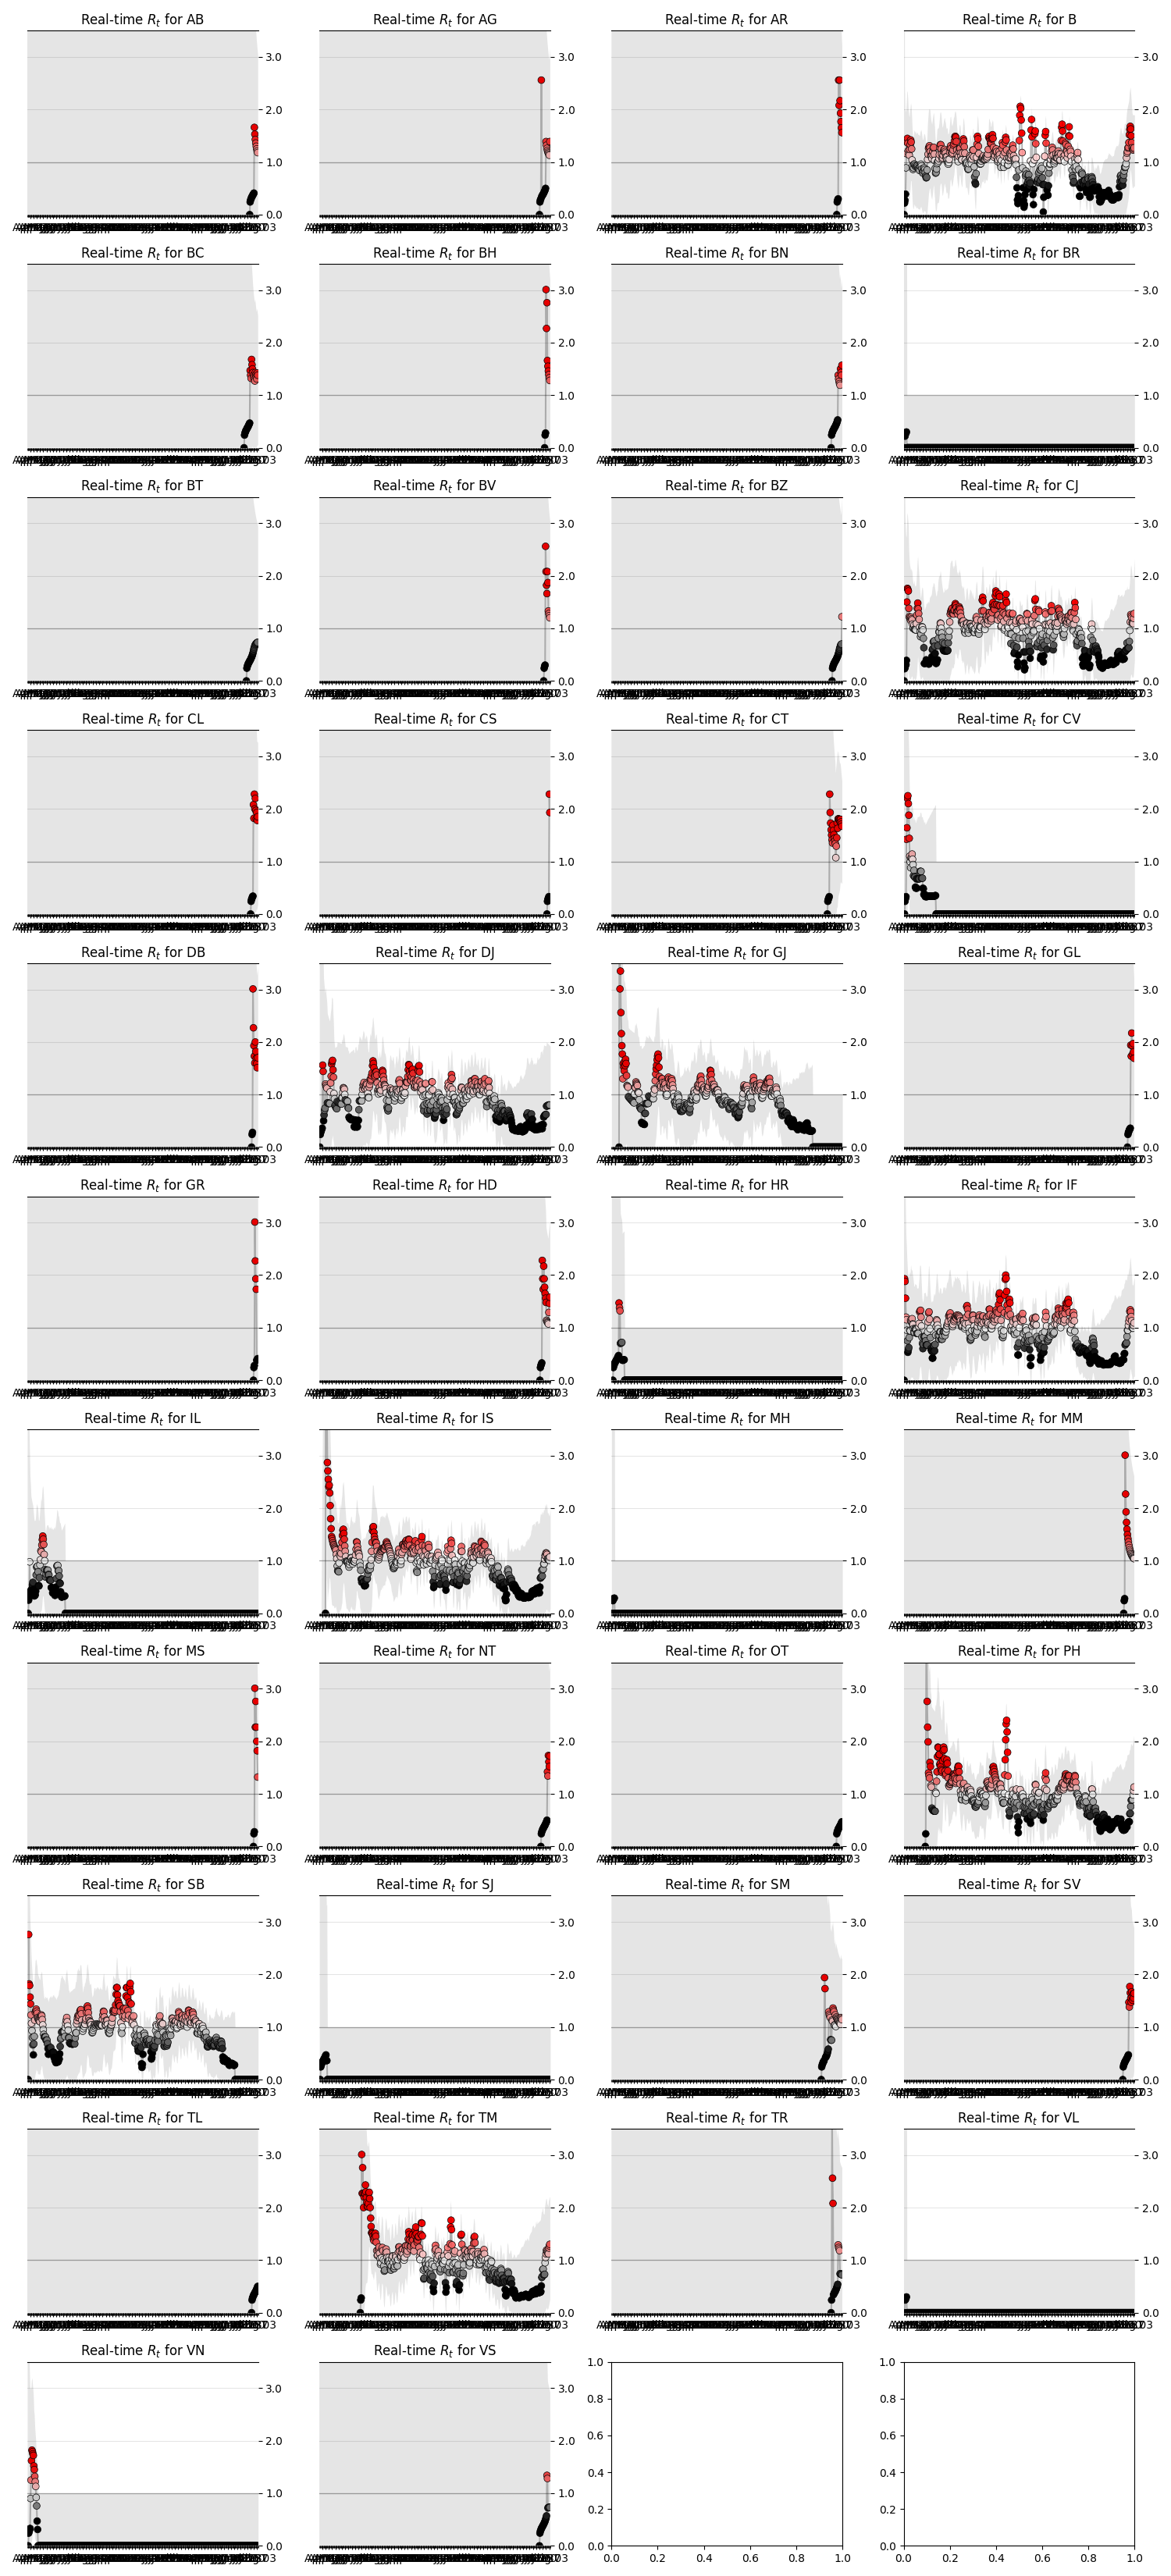

The table this chart was drawn from, first rows:
state, date, ML, Low_90, High_90, Low_50, High_50
AB, 2021-07-18, 0.0, 0.0, 10.81, 0.0, 6.01
AB, 2021-07-19, 0.24, 0.0, 8.73, 0.0, 4.03
AB, 2021-07-20, 0.28, 0.0, 7.1, 0.05, 3.24
AB, 2021-07-21, 0.3, 0.0, 6.15, 0.03, 2.79
AB, 2021-07-22, 0.33, 0.0, 5.54, 0.06, 2.54
AB, 2021-07-23, 0.34, 0.0, 5.1, 0.05, 2.34
AB, 2021-07-24, 0.36, 0.0, 4.77, 0.09, 2.23
AB, 2021-07-25, 0.38, 0.0, 4.51, 0.07, 2.1
AB, 2021-07-26, 0.39, 0.0, 4.3, 0.06, 2.0
AB, 2021-07-27, 0.41, 0.0, 4.12, 0.07, 1.93
AB, 2021-07-28, 1.66, 0.0, 4.37, 0.3, 2.37
AB, 2021-07-29, 1.53, 0.0, 4.06, 0.29, 2.21
AB, 2021-07-30, 1.43, 0.0, 3.82, 0.22, 2.03
AB, 2021-07-31, 1.36, 0.0, 3.63, 0.32, 2.03
AB, 2021-08-01, 1.3, 0.0, 3.47, 0.24, 1.88
AB, 2021-08-02, 1.25, 0.0, 3.34, 0.35, 1.92
AB, 2021-08-03, 1.21, 0.0, 3.23, 0.27, 1.79
AB, 2021-08-04, 1.18, 0.0, 3.13, 0.33, 1.8
AG, 2021-07-13, 0.0, 0.0, 10.81, 0.0, 6.01
AG, 2021-07-14, 0.24, 0.0, 8.73, 0.0, 4.03
AG, 2021-07-15, 0.28, 0.0, 7.1, 0.05, 3.24
AG, 2021-07-16, 0.3, 0.0, 6.15, 0.03, 2.79
AG, 2021-07-17, 2.56, 0.0, 6.31, 0.9, 3.94
AG, 2021-07-18, 0.35, 0.0, 4.77, 0.08, 2.22
AG, 2021-07-19, 0.36, 0.0, 4.51, 0.06, 2.09
AG, 2021-07-20, 0.38, 0.0, 4.3, 0.13, 2.06
AG, 2021-07-21, 0.39, 0.0, 4.12, 0.07, 1.93
AG, 2021-07-22, 0.41, 0.0, 3.97, 0.1, 1.89
AG, 2021-07-23, 0.43, 0.0, 3.84, 0.14, 1.87
AG, 2021-07-24, 0.45, 0.0, 3.73, 0.15, 1.83
AG, 2021-07-25, 0.47, 0.0, 3.63, 0.1, 1.74
AG, 2021-07-26, 0.5, 0.0, 3.54, 0.11, 1.71
AG, 2021-07-27, 1.39, 0.0, 3.74, 0.23, 2.0
AG, 2021-07-28, 1.32, 0.0, 3.57, 0.28, 1.96
AG, 2021-07-29, 1.26, 0.0, 3.42, 0.27, 1.88
AG, 2021-07-30, 1.22, 0.0, 3.29, 0.28, 1.83
AG, 2021-07-31, 1.19, 0.0, 3.19, 0.27, 1.77
AG, 2021-08-01, 1.17, 0.0, 3.09, 0.23, 1.69
AG, 2021-08-02, 1.15, 0.0, 3.01, 0.24, 1.66
AG, 2021-08-03, 1.13, 0.0, 2.94, 0.32, 1.7
AG, 2021-08-04, 1.39, 0.0, 3.05, 0.49, 1.93
AR, 2021-07-24, 0.0, 0.0, 10.81, 0.0, 6.01
AR, 2021-07-25, 0.24, 0.0, 8.73, 0.0, 4.03
AR, 2021-07-26, 0.28, 0.0, 7.1, 0.05, 3.24
AR, 2021-07-27, 0.3, 0.0, 6.15, 0.03, 2.79
AR, 2021-07-28, 2.56, 0.0, 6.31, 0.9, 3.94
AR, 2021-07-29, 2.08, 0.0, 5.34, 0.52, 3.08
AR, 2021-07-30, 2.56, 0.02, 5.24, 1.11, 3.59
AR, 2021-07-31, 2.17, 0.0, 4.55, 0.93, 3.09
AR, 2021-08-01, 1.93, 0.0, 4.11, 0.79, 2.74
AR, 2021-08-02, 1.77, 0.0, 3.79, 0.68, 2.48
AR, 2021-08-03, 1.65, 0.0, 3.55, 0.69, 2.37
AR, 2021-08-04, 1.56, 0.0, 3.36, 0.62, 2.21
B, 2020-04-02, 0.0, 0.0, 10.81, 0.0, 6.01
B, 2020-04-03, 0.22, 0.0, 2.46, 0.0, 1.02
B, 2020-04-04, 0.27, 0.0, 2.01, 0.01, 0.87
B, 2020-04-05, 0.39, 0.0, 1.96, 0.09, 0.98
B, 2020-04-06, 0.89, 0.0, 2.0, 0.37, 1.3
B, 2020-04-07, 1.16, 0.08, 2.14, 0.6, 1.53
B, 2020-04-08, 1.38, 0.3, 2.35, 0.84, 1.72
... 8,595 more rows
